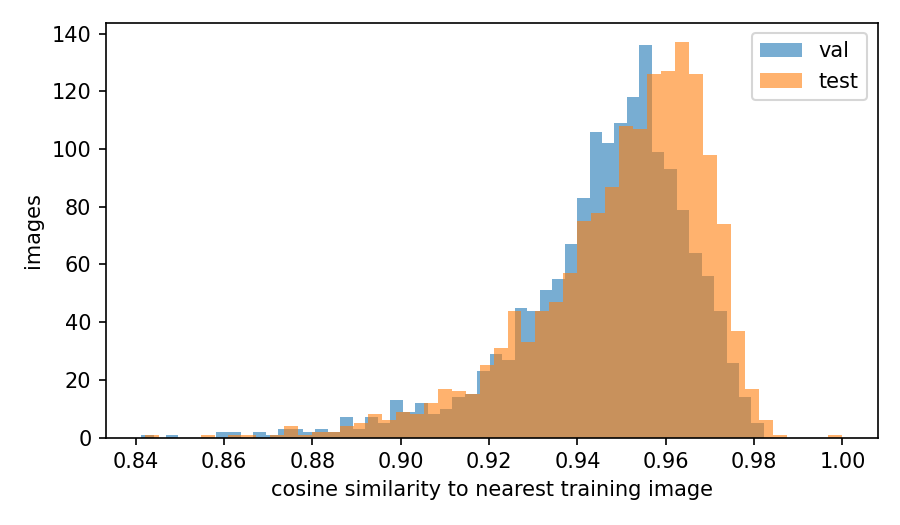

Source data for this figure (header and first rows):
split, class, nn_cosine
val, defect, 0.8958
val, defect, 0.9282
val, defect, 0.9319
val, defect, 0.93
val, defect, 0.9351
val, defect, 0.9417
val, defect, 0.9532
val, defect, 0.9696
val, defect, 0.9459
val, defect, 0.8637
val, defect, 0.9344
val, defect, 0.931
val, defect, 0.9308
val, defect, 0.9254
val, defect, 0.9256
val, defect, 0.9321
val, defect, 0.9037
val, defect, 0.9337
val, defect, 0.8832
val, defect, 0.9597
val, defect, 0.9486
val, defect, 0.9354
val, defect, 0.9342
val, defect, 0.9161
val, defect, 0.9546
val, defect, 0.9692
val, defect, 0.9498
val, defect, 0.9192
val, defect, 0.9401
val, defect, 0.9463
val, defect, 0.9503
val, defect, 0.9573
val, defect, 0.9191
val, defect, 0.9557
val, defect, 0.9264
val, defect, 0.96
val, defect, 0.9219
val, defect, 0.9015
val, defect, 0.8923
val, defect, 0.9415
val, defect, 0.9403
val, defect, 0.9311
val, defect, 0.9267
val, defect, 0.9362
val, defect, 0.9289
val, defect, 0.9631
val, defect, 0.9201
val, defect, 0.9258
val, defect, 0.8999
val, defect, 0.9291
val, defect, 0.9303
val, defect, 0.9487
val, defect, 0.9537
val, defect, 0.9437
val, defect, 0.9433
val, defect, 0.9564
val, defect, 0.9377
val, defect, 0.9286
val, defect, 0.9134
val, defect, 0.936
... 3,140 more rows
